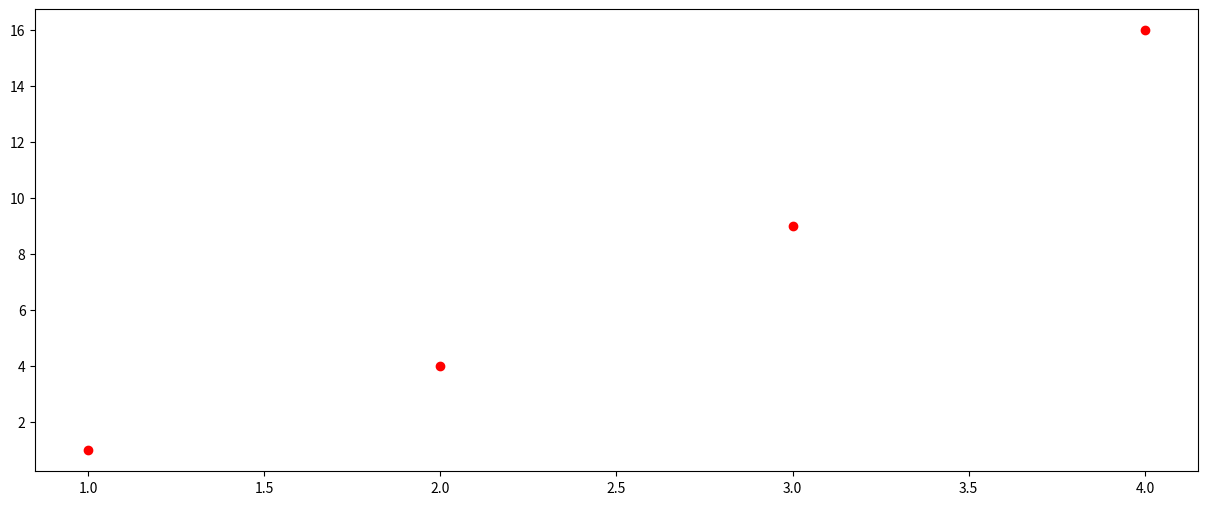

Write Python code to recreate this figure.
from matplotlib import pyplot as plt
import random
from matplotlib import font_manager
myfont = font_manager.FontProperties(fname=r"C:\Windows\Fonts\simsun.ttc")
plt.figure(figsize=(15,6),dpi=80)
# 折线图
# x = range(120)
# y = [random.randint(20,35) for i in range(120)]
# plt.figure(figsize=(15,6),dpi=80)
# plt.plot(x,y)
# x_tick = ["10点{}".format(i) for i in range(60)]
# x_tick += ["11:{}".format(i) for i in range(60)]
# plt.xticks(list(x[::3]),x_tick[::3],rotation=45,fontproperties=myfont)
# plt.title("10点到12点每分钟的气温变化情况",fontproperties=myfont)
# plt.xlabel("时间",fontproperties=myfont)
# plt.ylabel("温度 单位(c)",fontproperties=myfont)


# x = range(20,32)
# y = [1,0,2,1,4,2,3,6,1,1,1,1]
# y1 = [1,2,1,5,4,1,0,3,1,2,0,1]
# plt.figure(figsize=(15,6),dpi=80)

# plt.plot(x,y,label="wo",linestyle="--",color="orange")
# plt.plot(x,y1,label="ta")

# x_tick = ["{}岁".format(i) for i in x]
# plt.xticks(x,x_tick,fontproperties=myfont)

# # plt.title("",fontproperties=myfont)
# # plt.xlabel("",fontproperties=myfont)
# # plt.ylabel("",fontproperties=myfont)
# plt.grid(alpha=0.4)
# plt.legend(prop=myfont,loc="upper left")

#以后记得加代理去下载模块 pip install 模块名 -i https://pypi.tuna.tsinghua.edu.cn/simple

#散点图
#折线图与散点图的唯一区别是：方法： 
#plt.scatter(x,y)

# #条形图     列表中的字符串也能能作为参数传入，
# a = ["速度与激情8","羞羞的铁拳","前任3：再见前任","功夫瑜伽","西游伏妖篇","变形金刚5：最后的骑士","芳华","摔跤吧！爸爸","寻梦环游记","加勒比海盗5：死无对证","金刚：骷髅岛","极限特工：终极回归","生化危机6：终章","乘风破浪","神偷奶爸3"]
# b = [56,26,21,19,17,16,15,14,13,12,12,11,11,11,10]
# # plt.bar(range(len(a)))#这样写的目的是为了自己设置x轴时更方便理解，例如：xticks()方法 第一个参数为可遍历对象，第二个参数实现对x轴的更改，在这里就可以改成字符串
# plt.barh(a,b,height=0.3,color="orange",label="票房电影")
# # x_tick = [i for i in a]
# plt.yticks(range(len(a)),a,fontproperties=myfont)
# plt.legend(prop=myfont,loc="upper right")

#刻度平移
# bar_width = 0.2
# x_1 = list(range(len(a)))
# x_2 = [i+bar_width for i in x_1]
# x_3 = [i+bar_width*2 for i in x_2]

plt.plot([1, 2, 3, 4], [1, 4, 9, 16],"ro")
plt.show()

# xticks()中有3个参数：
# xticks(locs, [labels], **kwargs)
# locs参数是一个数组，用于设置X轴刻度间隔
# [labels]参数也是一个数组，用于设置每个间隔的显示标签
# **kwargs可用于设置标签字体倾斜度和颜色等
# 例如下图，X轴间隔2显示一个刻度，由locs参数设置
# X轴上的数字2、4、6等就称为标签，具体显示内容由labels参数决定